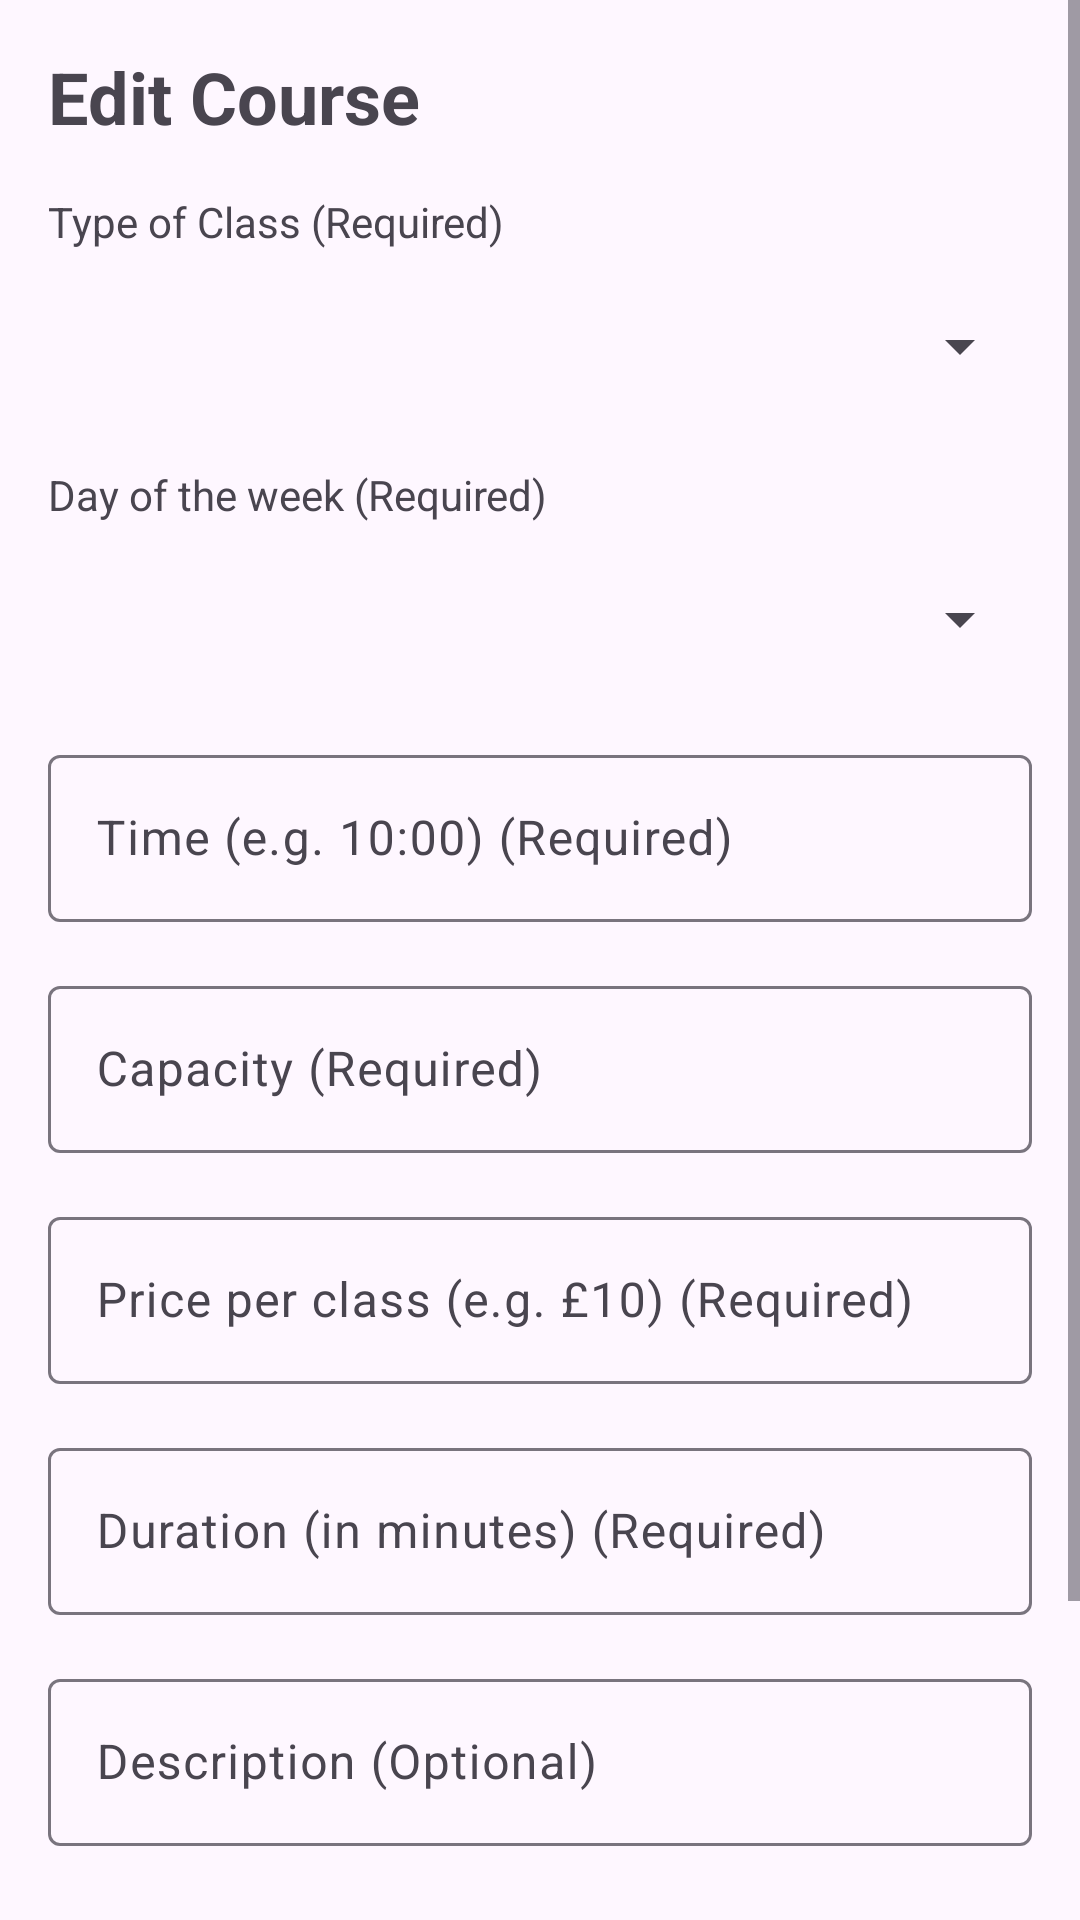

This screen was rendered from an Android layout file. Write that file and the resources it references.
<!-- AndroidManifest.xml: application theme Theme.YogaAdminApp -->
<!-- res/layout/activity_course_detail.xml -->
<?xml version="1.0" encoding="utf-8"?>
<ScrollView xmlns:android="http://schemas.android.com/apk/res/android"
    xmlns:app="http://schemas.android.com/apk/res-auto"
    xmlns:tools="http://schemas.android.com/tools"
    android:layout_width="match_parent"
    android:layout_height="match_parent"
    tools:context=".CourseDetailActivity">

    <androidx.constraintlayout.widget.ConstraintLayout
        android:layout_width="match_parent"
        android:layout_height="wrap_content"
        android:padding="16dp">

        <TextView
            android:id="@+id/textViewTitle"
            android:layout_width="wrap_content"
            android:layout_height="wrap_content"
            android:text="Edit Course"
            android:textSize="24sp"
            android:textStyle="bold"
            app:layout_constraintStart_toStartOf="parent"
            app:layout_constraintTop_toTopOf="parent" />

        <TextView
            android:id="@+id/textViewCourseTypeLabel"
            android:layout_width="wrap_content"
            android:layout_height="wrap_content"
            android:layout_marginTop="16dp"
            android:text="@string/course_type_label"
            app:layout_constraintStart_toStartOf="parent"
            app:layout_constraintTop_toBottomOf="@id/textViewTitle" />
        <Spinner
            android:id="@+id/spinnerCourseType"
            android:layout_width="0dp"
            android:layout_height="48dp"
            android:layout_marginTop="8dp"
            app:layout_constraintEnd_toEndOf="parent"
            app:layout_constraintStart_toStartOf="parent"
            app:layout_constraintTop_toBottomOf="@id/textViewCourseTypeLabel" />

        <TextView
            android:id="@+id/textViewDayOfWeekLabel"
            android:layout_width="wrap_content"
            android:layout_height="wrap_content"
            android:layout_marginTop="16dp"
            android:text="@string/day_of_week_label"
            app:layout_constraintStart_toStartOf="parent"
            app:layout_constraintTop_toBottomOf="@id/spinnerCourseType" />
        <Spinner
            android:id="@+id/spinnerDayOfWeek"
            android:layout_width="0dp"
            android:layout_height="48dp"
            android:layout_marginTop="8dp"
            app:layout_constraintEnd_toEndOf="parent"
            app:layout_constraintStart_toStartOf="parent"
            app:layout_constraintTop_toBottomOf="@id/textViewDayOfWeekLabel" />

        <com.google.android.material.textfield.TextInputLayout
            android:id="@+id/textFieldTime"
            android:layout_width="0dp"
            android:layout_height="wrap_content"
            android:layout_marginTop="16dp"
            android:hint="@string/time_hint"
            app:layout_constraintEnd_toEndOf="parent"
            app:layout_constraintStart_toStartOf="parent"
            app:layout_constraintTop_toBottomOf="@id/spinnerDayOfWeek">
            <com.google.android.material.textfield.TextInputEditText
                android:id="@+id/editTextTime"
                android:layout_width="match_parent"
                android:layout_height="wrap_content"
                android:inputType="time"/>
        </com.google.android.material.textfield.TextInputLayout>

        <com.google.android.material.textfield.TextInputLayout
            android:id="@+id/textFieldCapacity"
            android:layout_width="0dp"
            android:layout_height="wrap_content"
            android:layout_marginTop="16dp"
            android:hint="@string/capacity_hint"
            app:layout_constraintTop_toBottomOf="@id/textFieldTime"
            app:layout_constraintStart_toStartOf="parent"
            app:layout_constraintEnd_toEndOf="parent">
            <com.google.android.material.textfield.TextInputEditText
                android:id="@+id/editTextCapacity"
                android:layout_width="match_parent"
                android:layout_height="wrap_content"
                android:inputType="number"/>
        </com.google.android.material.textfield.TextInputLayout>

        <com.google.android.material.textfield.TextInputLayout
            android:id="@+id/textFieldPrice"
            android:layout_width="0dp"
            android:layout_height="wrap_content"
            android:layout_marginTop="16dp"
            android:hint="@string/price_hint"
            app:layout_constraintTop_toBottomOf="@id/textFieldCapacity"
            app:layout_constraintStart_toStartOf="parent"
            app:layout_constraintEnd_toEndOf="parent">
            <com.google.android.material.textfield.TextInputEditText
                android:id="@+id/editTextPrice"
                android:layout_width="match_parent"
                android:layout_height="wrap_content"
                android:inputType="numberDecimal"/>
        </com.google.android.material.textfield.TextInputLayout>

        <com.google.android.material.textfield.TextInputLayout
            android:id="@+id/textFieldDuration"
            android:layout_width="0dp"
            android:layout_height="wrap_content"
            android:layout_marginTop="16dp"
            android:hint="@string/duration_hint"
            app:layout_constraintTop_toBottomOf="@id/textFieldPrice"
            app:layout_constraintStart_toStartOf="parent"
            app:layout_constraintEnd_toEndOf="parent">
            <com.google.android.material.textfield.TextInputEditText
                android:id="@+id/editTextDuration"
                android:layout_width="match_parent"
                android:layout_height="wrap_content"
                android:inputType="number"/>
        </com.google.android.material.textfield.TextInputLayout>

        <com.google.android.material.textfield.TextInputLayout
            android:id="@+id/textFieldDescription"
            android:layout_width="0dp"
            android:layout_height="wrap_content"
            android:layout_marginTop="16dp"
            android:hint="@string/description_hint"
            app:layout_constraintTop_toBottomOf="@id/textFieldDuration"
            app:layout_constraintStart_toStartOf="parent"
            app:layout_constraintEnd_toEndOf="parent">
            <com.google.android.material.textfield.TextInputEditText
                android:id="@+id/editTextDescription"
                android:layout_width="match_parent"
                android:layout_height="wrap_content"
                android:inputType="textMultiLine"/>
        </com.google.android.material.textfield.TextInputLayout>

        <Button
            android:id="@+id/buttonUpdate"
            android:layout_width="0dp"
            android:layout_height="wrap_content"
            android:layout_marginTop="24dp"
            android:layout_marginEnd="8dp"
            android:text="Update Course"
            app:layout_constraintTop_toBottomOf="@id/textFieldDescription"
            app:layout_constraintStart_toStartOf="parent"
            app:layout_constraintEnd_toStartOf="@+id/buttonDelete"
            />

        <Button
            android:id="@+id/buttonDelete"
            style="?android:attr/buttonBarButtonStyle"
            android:layout_width="0dp"
            android:layout_height="wrap_content"
            android:layout_marginStart="8dp"
            android:text="Delete"
            android:textColor="@android:color/holo_red_dark"
            app:layout_constraintTop_toTopOf="@+id/buttonUpdate"
            app:layout_constraintStart_toEndOf="@+id/buttonUpdate"
            app:layout_constraintEnd_toEndOf="parent"
            />

        <Button
            android:id="@+id/buttonManageInstances"
            android:layout_width="0dp"
            android:layout_height="wrap_content"
            android:layout_marginTop="16dp"
            android:text="Manage Class Instances"
            app:layout_constraintTop_toBottomOf="@id/buttonUpdate"
            app:layout_constraintStart_toStartOf="parent"
            app:layout_constraintEnd_toEndOf="parent" />

    </androidx.constraintlayout.widget.ConstraintLayout>
</ScrollView>
<!-- resources referenced by this layout -->
<resources>
  <string name="capacity_hint">Capacity (Required)</string>
  <string name="course_type_label">Type of Class (Required)</string>
  <string name="day_of_week_label">Day of the week (Required)</string>
  <string name="description_hint">Description (Optional)</string>
  <string name="duration_hint">Duration (in minutes) (Required)</string>
  <string name="price_hint">Price per class (e.g. £10) (Required)</string>
  <string name="time_hint">Time (e.g. 10:00) (Required)</string>
  <style name="Theme.YogaAdminApp" parent="Base.Theme.YogaAdminApp" />
  <style name="Base.Theme.YogaAdminApp" parent="Theme.Material3.DayNight">
      </style>
</resources>
